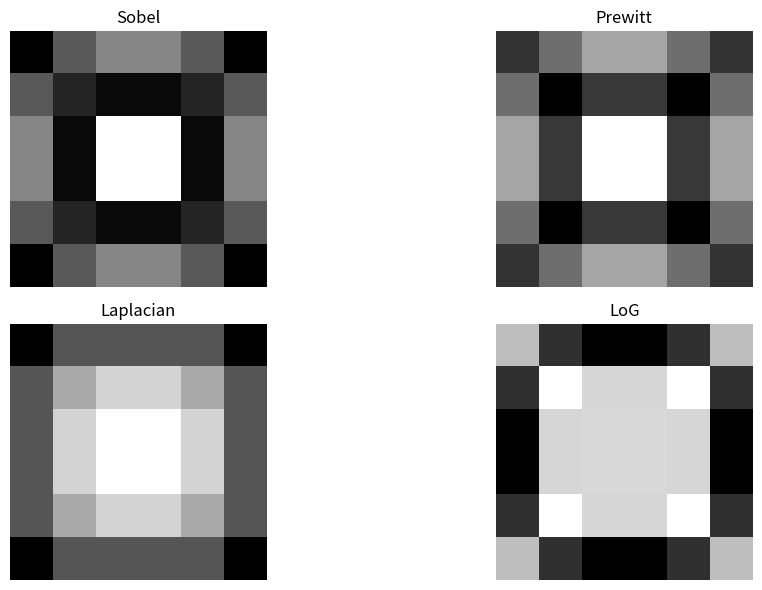
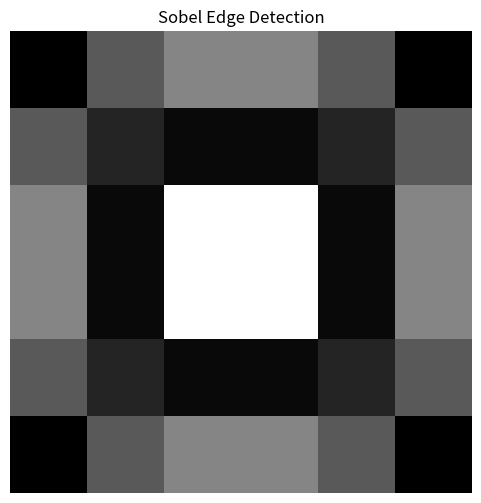

Source code (Python) for these figures, in order:
import numpy as np
import matplotlib.pyplot as plt
from scipy.ndimage import convolve, gaussian_filter

class EdgeDetector:
    @staticmethod
    def sobel(img):
        """Apply Sobel edge detection with self-contained kernels."""
        kx = np.array([[-1, 0, 1], [-2, 0, 2], [-1, 0, 1]])
        ky = np.array([[-1, -2, -1], [0, 0, 0], [1, 2, 1]])
        gx = convolve(img, kx)
        gy = convolve(img, ky)
        return np.sqrt(gx**2 + gy**2)
    
    @staticmethod
    def prewitt(img):
        """Apply Prewitt edge detection with self-contained kernels."""
        kx = np.array([[-1, 0, 1], [-1, 0, 1], [-1, 0, 1]])
        ky = np.array([[-1, -1, -1], [0, 0, 0], [1, 1, 1]])
        gx = convolve(img, kx)
        gy = convolve(img, ky)
        return np.sqrt(gx**2 + gy**2)
    
    @staticmethod
    def laplacian(img):
        """Apply Laplacian edge detection with self-contained kernel."""
        k = np.array([[0, 1, 0], [1, -4, 1], [0, 1, 0]])
        return convolve(img, k)
    
    @staticmethod
    def log(img, sigma=1):
        """Apply Laplacian of Gaussian (LoG) edge detection with self-contained kernel."""
        blurred = gaussian_filter(img, sigma)
        k = np.array([[0, 1, 0], [1, -4, 1], [0, 1, 0]])
        return convolve(blurred, k)
    
    @staticmethod
    def normalize(img):
        """Normalize image to 0-255 range."""
        img = np.abs(img)
        if img.max() > 0:  # Avoid division by zero
            img = img / img.max() * 255
        return img.astype(np.uint8)
    
    def detect_all(self, img):
        """Apply all edge detection methods and return results."""
        return {
            'Sobel': self.normalize(self.sobel(img)),
            'Prewitt': self.normalize(self.prewitt(img)),
            'Laplacian': self.normalize(self.laplacian(img)),
            'LoG': self.normalize(self.log(img, 1.0))
        }
    
    def visualize_all(self, img):
        """Visualize all edge detection methods."""
        edges = self.detect_all(img)
        
        plt.figure(figsize=(12, 6))
        for i, (title, edge_img) in enumerate(edges.items()):
            plt.subplot(2, 2, i+1)
            plt.imshow(edge_img, cmap='gray')
            plt.title(title)
            plt.axis('off')
        plt.tight_layout()
        plt.show()
        
        return edges


if __name__ == "__main__":
    # Example 2D matrix image
    img_matrix = np.array([
        [100, 100, 100, 100, 100, 100],
        [100, 200, 200, 200, 200, 100],
        [100, 200, 50, 50, 200, 100],
        [100, 200, 50, 50, 200, 100],
        [100, 200, 200, 200, 200, 100],
        [100, 100, 100, 100, 100, 100]
    ], dtype=np.float32)
    
    # Create edge detector and visualize results
    detector = EdgeDetector()
    detector.visualize_all(img_matrix)
    
    # Example of using individual methods independently
    sobel_edges = EdgeDetector.sobel(img_matrix)
    normalized_sobel = EdgeDetector.normalize(sobel_edges)
    
    plt.figure(figsize=(6, 6))
    plt.imshow(normalized_sobel, cmap='gray')
    plt.title('Sobel Edge Detection')
    plt.axis('off')
    plt.show()
